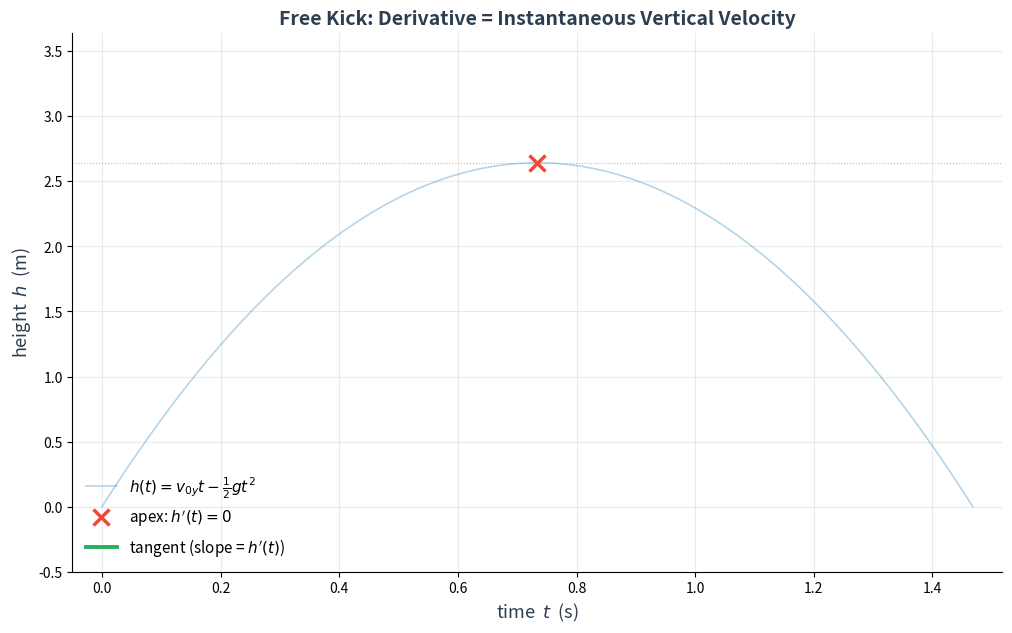

Source code (Python): (Note: this script raises an exception after producing the figure.)
"""Generate slow-motion free-kick animation showing the derivative at each instant.

The animation shows:
  - The full parabolic trajectory (faint)
  - A ball marker moving along the path
  - A tangent line at the ball's current position (the derivative)
  - A digital readout of h'(t) = v_y(t) updating in real-time
  - Time elapsed counter
  - Apex marker (where h'(t) = 0)

Saved as an animated GIF (15 fps, ~3 second duration, 45 frames).
"""
import matplotlib
matplotlib.use("Agg")
import matplotlib.pyplot as plt
import matplotlib.animation as animation
from matplotlib.patches import Circle
import numpy as np
from pathlib import Path

DARK   = "#2C3E50"
BLUE   = "#2E86C1"
ORANGE = "#E67E22"
RED    = "#E74C3C"
GREEN  = "#27AE60"
GREY   = "#95A5A6"

# Free-kick physics
v0y, g = 7.2, 9.81
t_max = 2 * v0y / g  # time to land
t = np.linspace(0, t_max, 300)
h = v0y * t - 0.5 * g * t ** 2
v_y = lambda t_val: v0y - g * t_val  # derivative (instantaneous vertical velocity)
t_apex = v0y / g

# Animation: 45 frames over the trajectory
n_frames = 45
t_vals = np.linspace(0, t_max * 0.95, n_frames)  # stop just before ground impact

fig, ax = plt.subplots(figsize=(12, 7), facecolor="white")
ax.set_xlim(-0.05, t_max + 0.05)
ax.set_ylim(-0.5, max(h) + 1.0)
ax.set_xlabel("time  $t$  (s)", fontsize=13, color=DARK)
ax.set_ylabel("height  $h$  (m)", fontsize=13, color=DARK)
ax.set_title("Free Kick: Derivative = Instantaneous Vertical Velocity", 
             fontsize=14, fontweight="bold", color=DARK)
ax.grid(True, alpha=0.25)
ax.spines["top"].set_visible(False)
ax.spines["right"].set_visible(False)

# Static: full trajectory (faint)
ax.plot(t, h, color=BLUE, lw=1.2, alpha=0.35, label=r"$h(t) = v_{0y}t - \frac{1}{2}gt^2$")

# Static: apex marker
h_apex = v0y * t_apex - 0.5 * g * t_apex ** 2
ax.plot([t_apex], [h_apex], "x", color=RED, ms=12, mew=2.5, 
        label=r"apex: $h'(t)=0$")
ax.axhline(h_apex, color=RED, lw=0.8, ls=":", alpha=0.5)

# Animated elements (initialized empty)
ball, = ax.plot([], [], "o", color=ORANGE, ms=18, zorder=5)
tangent_line, = ax.plot([], [], color=GREEN, lw=2.8, label="tangent (slope = $h'(t)$)")
time_text = ax.text(0.02, 0.96, "", transform=ax.transAxes, fontsize=12, 
                    va="top", ha="left", color=DARK, family="monospace",
                    bbox=dict(boxstyle="round,pad=0.4", fc="white", ec=DARK, lw=1))
derivative_text = ax.text(0.98, 0.96, "", transform=ax.transAxes, fontsize=13,
                          va="top", ha="right", color=DARK, fontweight="bold",
                          bbox=dict(boxstyle="round,pad=0.5", fc="#FFF9E6", ec=GREEN, lw=2))

ax.legend(loc="lower left", fontsize=11, frameon=False)

def init():
    ball.set_data([], [])
    tangent_line.set_data([], [])
    time_text.set_text("")
    derivative_text.set_text("")
    return ball, tangent_line, time_text, derivative_text

def animate(frame):
    t_now = t_vals[frame]
    h_now = v0y * t_now - 0.5 * g * t_now ** 2
    slope = v_y(t_now)
    
    # Ball position
    ball.set_data([t_now], [h_now])
    
    # Tangent line: extend ±0.20 s in time
    dt_extend = 0.25
    t_tan = np.array([t_now - dt_extend, t_now + dt_extend])
    h_tan = h_now + slope * (t_tan - t_now)
    tangent_line.set_data(t_tan, h_tan)
    
    # Time counter
    time_text.set_text(f"t = {t_now:.3f} s")
    
    # Derivative readout with color coding
    color_code = GREEN if abs(slope) > 0.5 else (ORANGE if abs(slope) > 0.01 else RED)
    derivative_text.set_text(f"h'(t) = {slope:+.2f} m/s")
    derivative_text.get_bbox_patch().set_edgecolor(color_code)
    
    return ball, tangent_line, time_text, derivative_text

anim = animation.FuncAnimation(fig, animate, init_func=init, frames=n_frames,
                              interval=1000/15, blit=True, repeat=True)

out = Path(__file__).with_name("ch03-freekick-derivative-animation.gif")
print(f"Rendering {n_frames} frames at 15 fps... (this takes ~20 seconds)")
anim.save(out, writer="pillow", fps=15, dpi=100)
print(f"wrote {out}")
plt.close()
